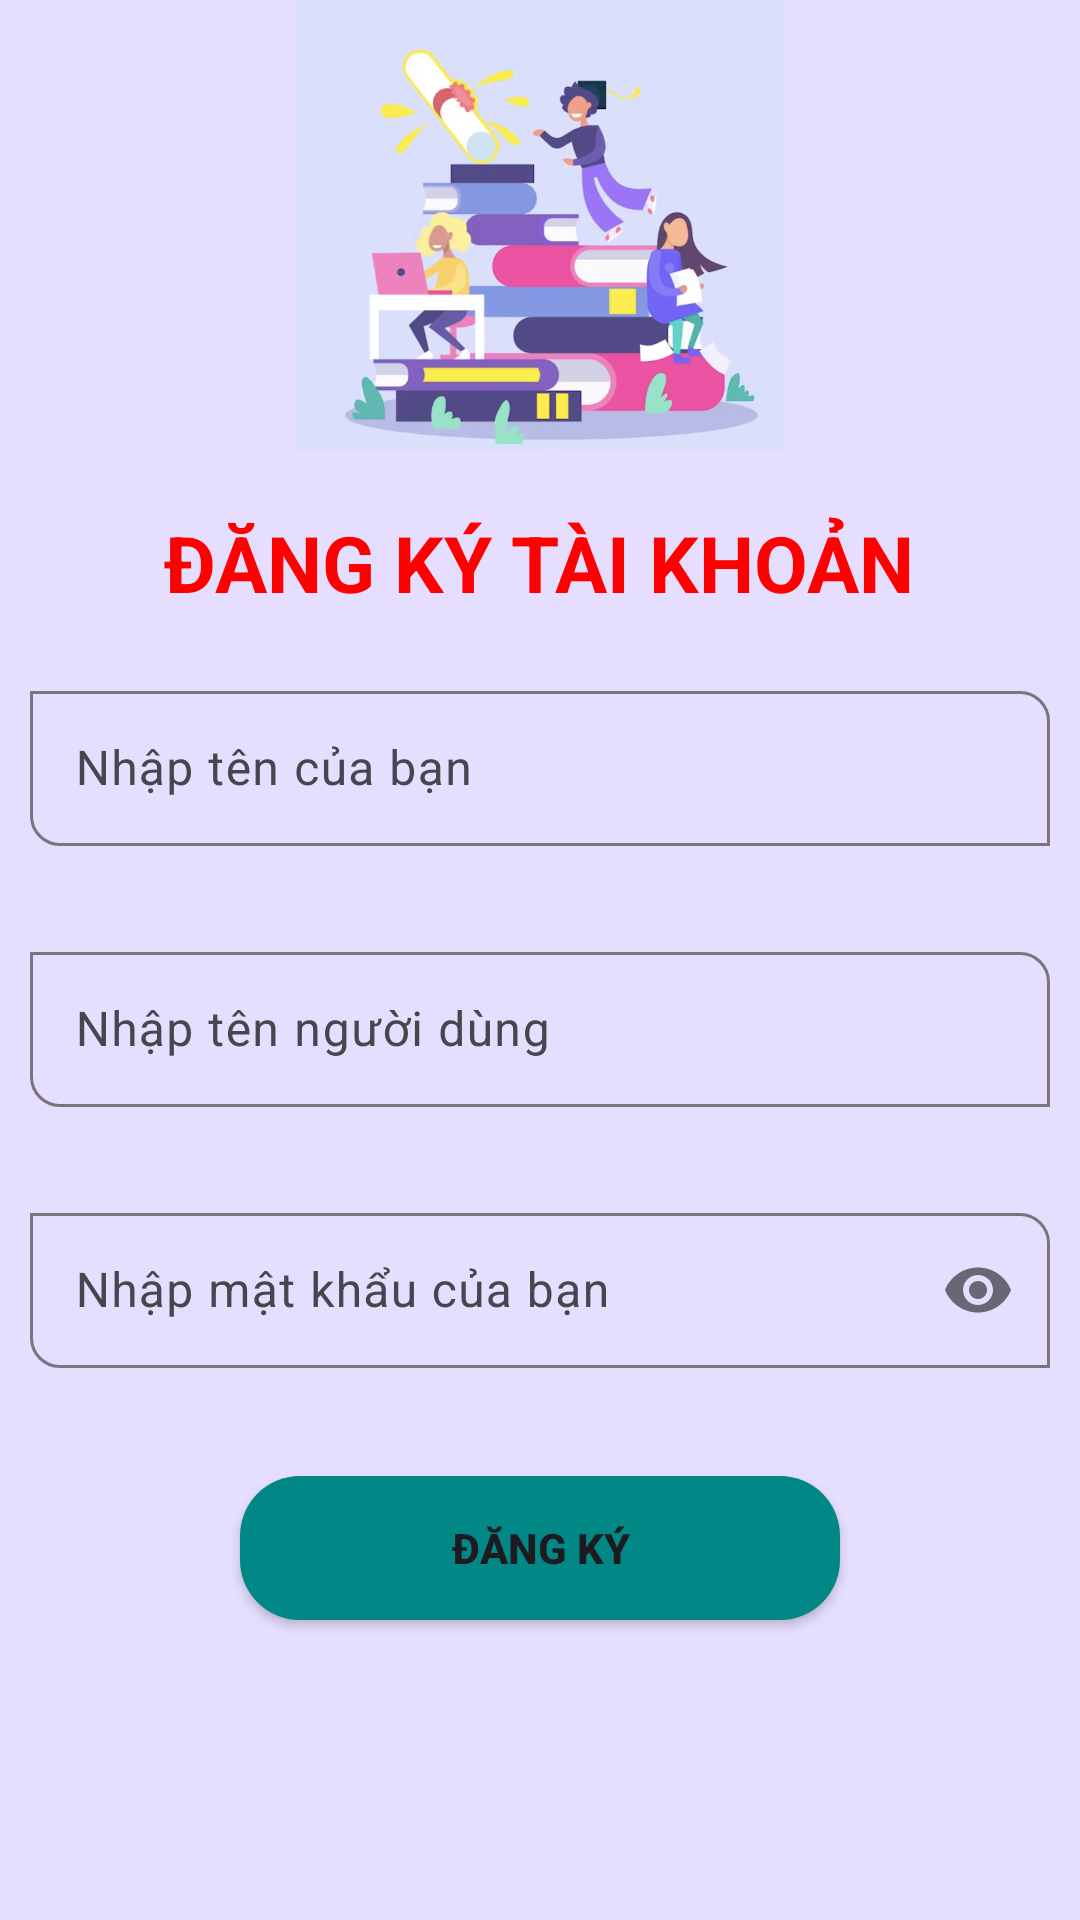

This screen was rendered from an Android layout file. Write that file and the resources it references.
<!-- AndroidManifest.xml: application theme Theme.LibManager_BTL -->
<!-- res/layout/activity_signup.xml -->
<?xml version="1.0" encoding="utf-8"?>
<RelativeLayout
    xmlns:android="http://schemas.android.com/apk/res/android"
    xmlns:app="http://schemas.android.com/apk/res-auto"
    xmlns:tools="http://schemas.android.com/tools"
    android:layout_width="match_parent"
    android:layout_height="match_parent"
    android:background="@color/tim">


    <ImageView
        android:id="@+id/imageView6"
        android:layout_width="411dp"
        android:layout_height="150dp"
        app:srcCompat="@drawable/signup"
        />

    <TextView
        android:layout_width="wrap_content"
        android:layout_height="wrap_content"
        android:id="@+id/tvTitle"
        android:layout_marginTop="20dp"
        android:text="ĐĂNG KÝ TÀI KHOẢN"
        android:textColor="@color/red"
        android:textSize="26sp"
        android:textStyle="bold"
        android:layout_below="@+id/imageView6"
        android:layout_centerHorizontal="true"
       >
    </TextView>


    <com.google.android.material.textfield.TextInputLayout
        android:layout_width="match_parent"
        android:layout_height="wrap_content"
        android:layout_marginTop="20dp"
        android:layout_below="@+id/tvTitle"
        android:id="@+id/layoutName"

        android:paddingHorizontal="10dp"
        app:boxCornerRadiusTopStart="0dp"
        app:boxCornerRadiusTopEnd="10dp"
        app:boxCornerRadiusBottomStart="10dp"
        app:boxCornerRadiusBottomEnd="0dp"
        >
        <com.google.android.material.textfield.TextInputEditText
            android:id="@+id/edittextusername"
            android:layout_width="match_parent"
            android:layout_height="wrap_content"
            android:hint="Nhập tên của bạn"
            android:textColorHint="@color/purple_500"
            android:padding="15dp"
            />
    </com.google.android.material.textfield.TextInputLayout>

    <com.google.android.material.textfield.TextInputLayout
        android:layout_width="match_parent"
        android:layout_height="wrap_content"
        android:layout_marginTop="30dp"
        android:layout_below="@+id/layoutName"
        android:id="@+id/layoutUser"

        android:paddingHorizontal="10dp"
        app:boxCornerRadiusTopStart="0dp"
        app:boxCornerRadiusTopEnd="10dp"
        app:boxCornerRadiusBottomStart="10dp"
        app:boxCornerRadiusBottomEnd="0dp"
  >
        <com.google.android.material.textfield.TextInputEditText
            android:id="@+id/edittextNameAccount"
            android:layout_width="match_parent"
            android:layout_height="wrap_content"
            android:hint="Nhập tên người dùng"
            android:textColorHint="@color/purple_500"
            android:padding="15dp"
            />
    </com.google.android.material.textfield.TextInputLayout>

    <com.google.android.material.textfield.TextInputLayout
        android:layout_width="match_parent"
        android:layout_height="wrap_content"
        android:layout_marginTop="30dp"
        android:layout_below="@+id/layoutUser"
        android:id="@+id/layoutPass"
        app:passwordToggleEnabled="true"

        android:paddingHorizontal="10dp"
        app:boxCornerRadiusTopStart="0dp"
        app:boxCornerRadiusTopEnd="10dp"
        app:boxCornerRadiusBottomStart="10dp"
        app:boxCornerRadiusBottomEnd="0dp"
        >
        <com.google.android.material.textfield.TextInputEditText
            android:id="@+id/edittextpassword"
            android:layout_width="match_parent"
            android:layout_height="wrap_content"
            android:hint="Nhập mật khẩu của bạn"
            android:inputType="textPassword"
            android:textColorHint="@color/purple_500"
            android:padding="15dp"
            />
    </com.google.android.material.textfield.TextInputLayout>



    <Button
        android:id="@+id/buttonSignup"
        android:layout_width="200dp"
        android:layout_height="wrap_content"
        android:layout_marginTop="36dp"
        android:background="@drawable/custombutton"
        android:layout_centerHorizontal="true"
        android:layout_below="@+id/layoutPass"
        android:text="Đăng ký"
        android:textStyle="bold"
        app:backgroundTint="@null"
     />
</RelativeLayout>
<!-- resources referenced by this layout -->
<resources>
  <color name="purple_500">#FF6200EE</color>
  <color name="red">#FF0000</color>
  <color name="tim">#E6DEFF</color>
  <!-- drawable custombutton (drawable) -->
  <?xml version="1.0" encoding="utf-8"?>
  <shape xmlns:android="http://schemas.android.com/apk/res/android">
      <solid android:color="@color/teal_700" />
      <corners android:radius="20dp" />
  </shape>
  <!-- drawable signup: png bitmap (drawable, 539444 bytes) -->
  <style name="Theme.LibManager_BTL" parent="Base.Theme.LibManager_BTL" />
  <color name="teal_700">#FF018786</color>
  <style name="Base.Theme.LibManager_BTL" parent="Theme.Material3.DayNight.NoActionBar">
          
          
      </style>
</resources>
